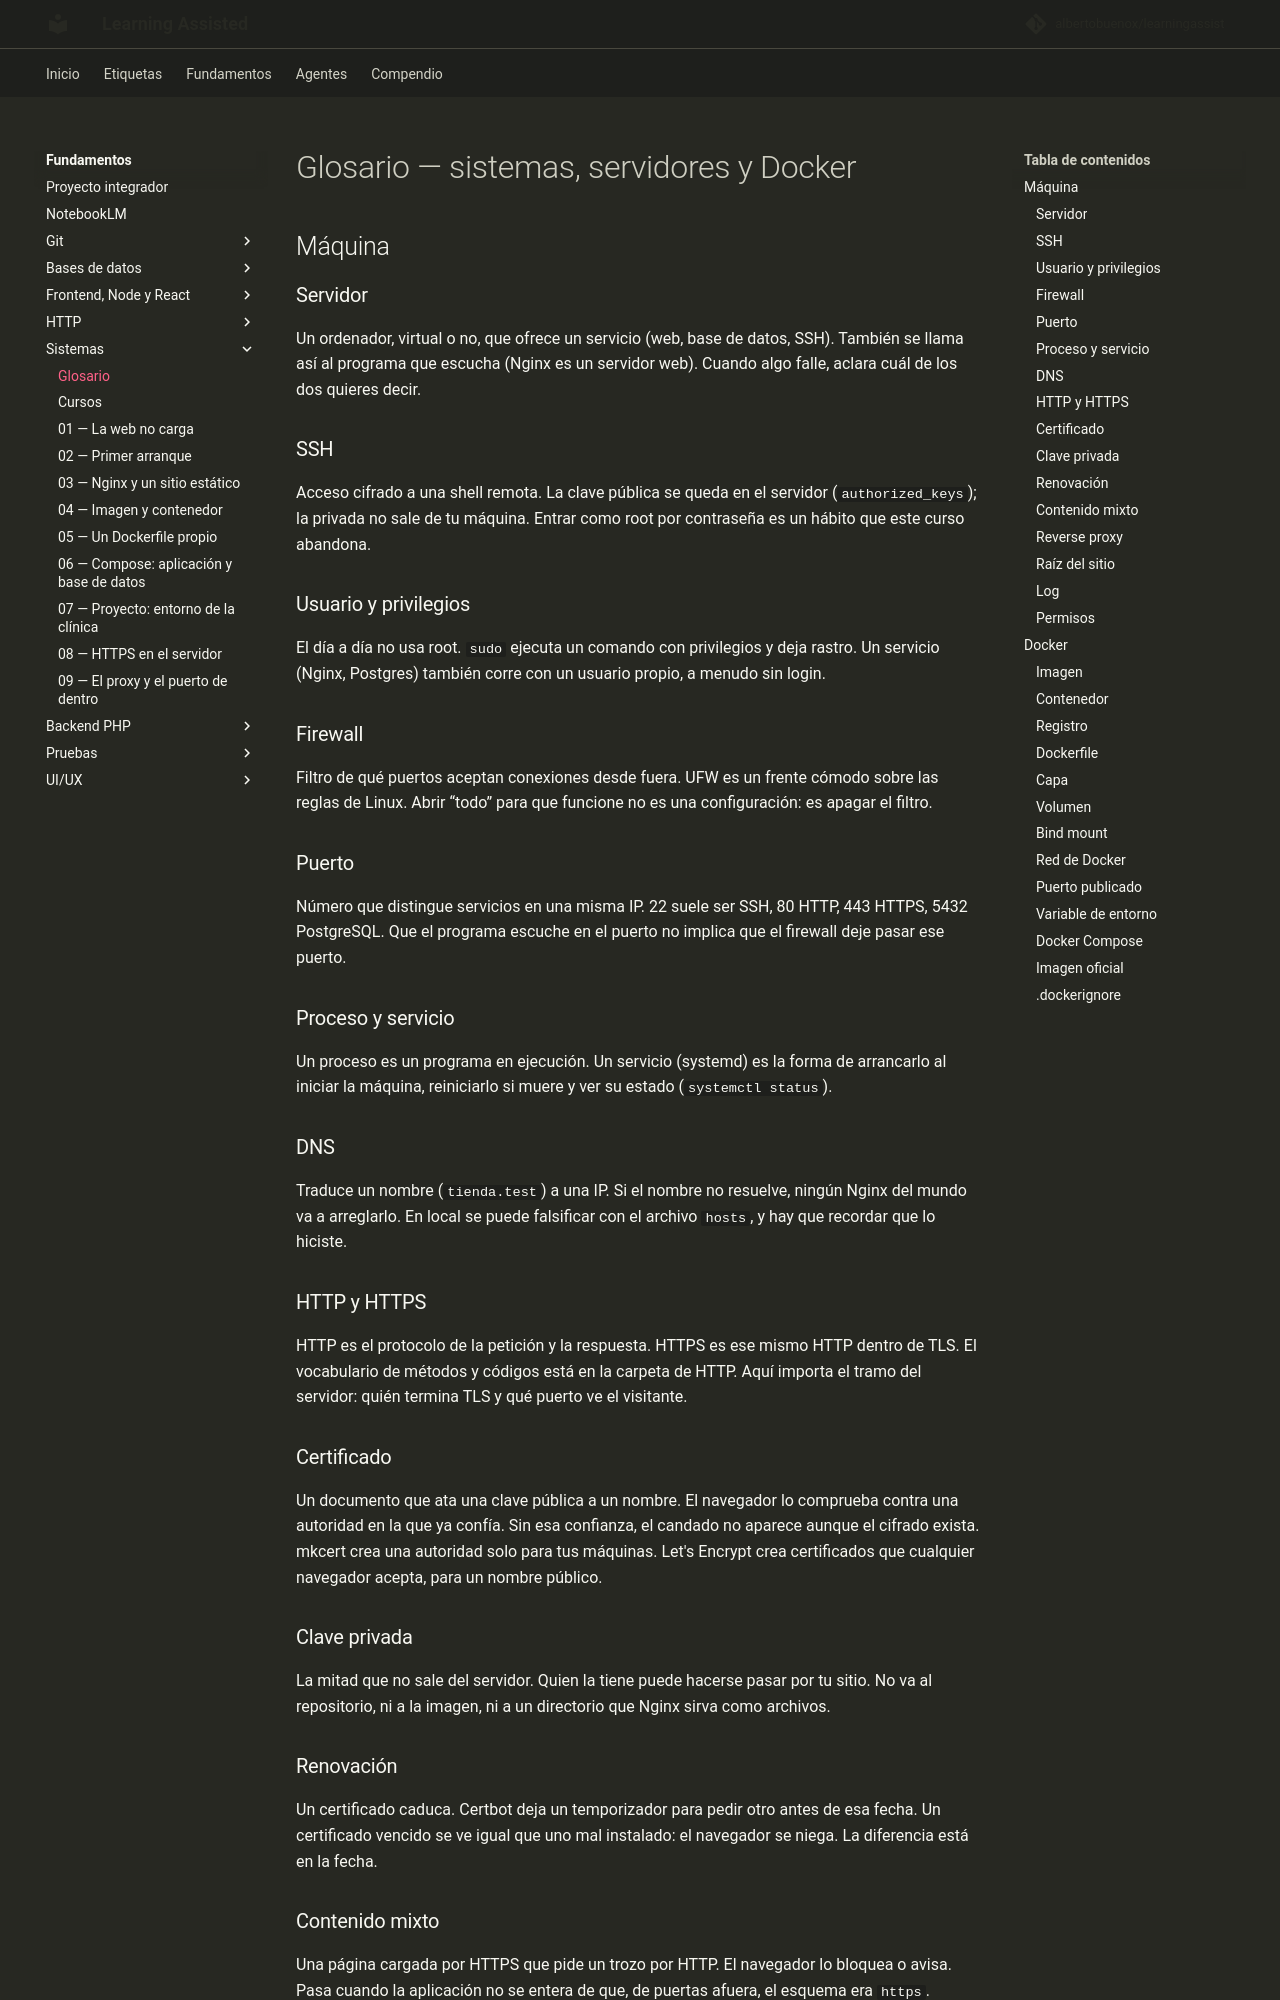

repository: albertobuenox/learningassist · page: fundamentos/04-sistemas/glosario/index.html · generator: mkdocs

# Glosario — sistemas, servidores y Docker

## Máquina

### Servidor

Un ordenador, virtual o no, que ofrece un servicio (web, base de datos, SSH). También se llama así al programa que escucha (Nginx es un servidor web). Cuando algo falle, aclara cuál de los dos quieres decir.

### SSH

Acceso cifrado a una shell remota. La clave pública se queda en el servidor (`authorized_keys`); la privada no sale de tu máquina. Entrar como root por contraseña es un hábito que este curso abandona.

### Usuario y privilegios

El día a día no usa root. `sudo` ejecuta un comando con privilegios y deja rastro. Un servicio (Nginx, Postgres) también corre con un usuario propio, a menudo sin login.

### Firewall

Filtro de qué puertos aceptan conexiones desde fuera. UFW es un frente cómodo sobre las reglas de Linux. Abrir “todo” para que funcione no es una configuración: es apagar el filtro.

### Puerto

Número que distingue servicios en una misma IP. 22 suele ser SSH, 80 HTTP, 443 HTTPS, 5432 PostgreSQL. Que el programa escuche en el puerto no implica que el firewall deje pasar ese puerto.

### Proceso y servicio

Un proceso es un programa en ejecución. Un servicio (systemd) es la forma de arrancarlo al iniciar la máquina, reiniciarlo si muere y ver su estado (`systemctl status`).

### DNS

Traduce un nombre (`tienda.test`) a una IP. Si el nombre no resuelve, ningún Nginx del mundo va a arreglarlo. En local se puede falsificar con el archivo `hosts`, y hay que recordar que lo hiciste.

### HTTP y HTTPS

HTTP es el protocolo de la petición y la respuesta. HTTPS es ese mismo HTTP dentro de TLS. El vocabulario de métodos y códigos está en la carpeta de HTTP. Aquí importa el tramo del servidor: quién termina TLS y qué puerto ve el visitante.

### Certificado

Un documento que ata una clave pública a un nombre. El navegador lo comprueba contra una autoridad en la que ya confía. Sin esa confianza, el candado no aparece aunque el cifrado exista. mkcert crea una autoridad solo para tus máquinas. Let's Encrypt crea certificados que cualquier navegador acepta, para un nombre público.

### Clave privada

La mitad que no sale del servidor. Quien la tiene puede hacerse pasar por tu sitio. No va al repositorio, ni a la imagen, ni a un directorio que Nginx sirva como archivos.

### Renovación

Un certificado caduca. Certbot deja un temporizador para pedir otro antes de esa fecha. Un certificado vencido se ve igual que uno mal instalado: el navegador se niega. La diferencia está en la fecha.
